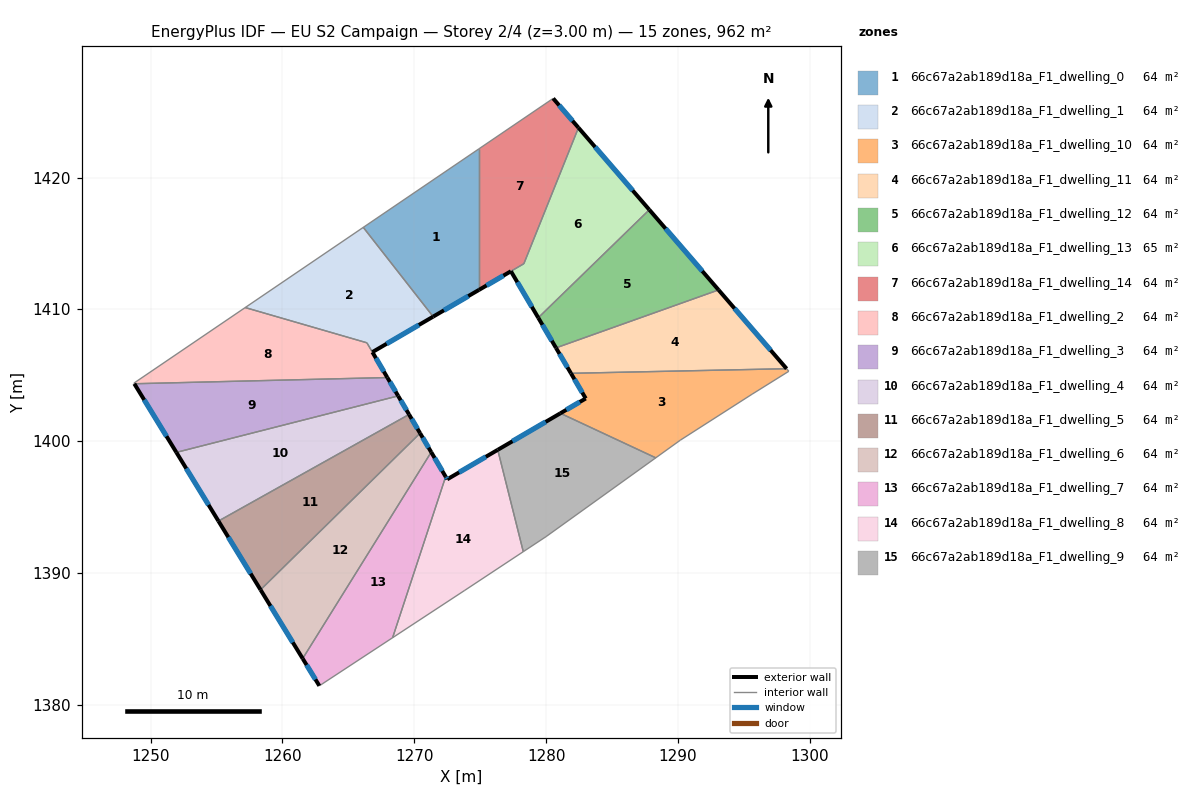
=== STOREY PLAN SPEC (per zone: floor XY polygon, exterior-wall plan segments, windows/doors) ===
zone 1: 66c67a2ab189d18a_F1_dwelling_0  (64.2 m²)
  floor: (1274.91, 1422.19) (1274.91, 1411.49) (1271.43, 1409.45) (1266.13, 1416.22)
  exterior wall: (1271.43, 1409.45) – (1274.91, 1411.49)  [4.0 m]
    window: (1272.25, 1409.93) – (1274.09, 1411.01)  [3.4 m²]
  interior walls: 3
zone 2: 66c67a2ab189d18a_F1_dwelling_1  (64.5 m²)
  floor: (1266.13, 1416.22) (1271.43, 1409.45) (1266.82, 1406.76) (1266.40, 1407.47) (1257.17, 1410.14)
  exterior wall: (1266.82, 1406.76) – (1271.43, 1409.45)  [5.3 m]
    window: (1267.90, 1407.40) – (1270.35, 1408.82)  [4.5 m²]
  interior walls: 4
zone 3: 66c67a2ab189d18a_F1_dwelling_10  (64.2 m²)
  floor: (1298.23, 1405.50) (1298.40, 1405.31) (1295.61, 1403.57) (1290.18, 1400.09) (1288.31, 1398.75) (1281.08, 1402.12) (1283.00, 1403.25) (1281.88, 1405.16)
  exterior wall: (1283.00, 1403.25) – (1281.08, 1402.12)  [2.2 m]
    window: (1282.55, 1402.98) – (1281.53, 1402.39)  [1.9 m²]
  exterior wall: (1281.88, 1405.16) – (1283.00, 1403.25)  [2.2 m]
    window: (1282.14, 1404.71) – (1282.74, 1403.70)  [1.9 m²]
  interior walls: 6
zone 4: 66c67a2ab189d18a_F1_dwelling_11  (64.2 m²)
  floor: (1293.08, 1411.48) (1298.23, 1405.50) (1281.88, 1405.16) (1280.74, 1407.08)
  exterior wall: (1280.74, 1407.08) – (1281.88, 1405.16)  [2.2 m]
    window: (1281.01, 1406.63) – (1281.61, 1405.61)  [1.9 m²]
  exterior wall: (1298.23, 1405.50) – (1293.08, 1411.48)  [7.9 m]
    window: (1297.02, 1406.91) – (1294.29, 1410.08)  [6.7 m²]
  interior walls: 2
zone 5: 66c67a2ab189d18a_F1_dwelling_12  (64.2 m²)
  floor: (1287.82, 1417.56) (1293.08, 1411.48) (1280.74, 1407.08) (1279.40, 1409.37)
  exterior wall: (1279.40, 1409.37) – (1280.74, 1407.08)  [2.7 m]
    window: (1279.72, 1408.83) – (1280.43, 1407.62)  [2.2 m²]
  exterior wall: (1293.08, 1411.48) – (1287.82, 1417.56)  [8.0 m]
    window: (1291.84, 1412.91) – (1289.06, 1416.13)  [6.8 m²]
  interior walls: 2
zone 6: 66c67a2ab189d18a_F1_dwelling_13  (64.7 m²)
  floor: (1282.45, 1423.78) (1287.82, 1417.56) (1279.40, 1409.37) (1277.33, 1412.90) (1278.31, 1413.47)
  exterior wall: (1287.82, 1417.56) – (1282.45, 1423.78)  [8.2 m]
    window: (1286.56, 1419.02) – (1283.71, 1422.32)  [6.9 m²]
  exterior wall: (1277.33, 1412.90) – (1279.40, 1409.37)  [4.1 m]
    window: (1277.81, 1412.07) – (1278.91, 1410.20)  [3.5 m²]
  interior walls: 3
zone 7: 66c67a2ab189d18a_F1_dwelling_14  (63.7 m²)
  floor: (1280.53, 1426.00) (1282.45, 1423.78) (1278.31, 1413.47) (1274.91, 1411.49) (1274.91, 1422.19)
  exterior wall: (1282.45, 1423.78) – (1280.53, 1426.00)  [2.9 m]
    window: (1282.00, 1424.30) – (1280.98, 1425.48)  [2.5 m²]
  exterior wall: (1274.91, 1411.49) – (1277.33, 1412.90)  [2.8 m]
    window: (1275.48, 1411.82) – (1276.76, 1412.56)  [2.4 m²]
  interior walls: 4
zone 8: 66c67a2ab189d18a_F1_dwelling_2  (63.8 m²)
  floor: (1266.40, 1407.47) (1266.82, 1406.76) (1267.95, 1404.83) (1248.76, 1404.36) (1248.73, 1404.41) (1257.17, 1410.14)
  exterior wall: (1267.95, 1404.83) – (1266.82, 1406.76)  [2.2 m]
    window: (1267.69, 1405.29) – (1267.09, 1406.31)  [1.9 m²]
  interior walls: 5
zone 9: 66c67a2ab189d18a_F1_dwelling_3  (64.2 m²)
  floor: (1267.95, 1404.83) (1268.77, 1403.44) (1251.95, 1399.16) (1248.76, 1404.36)
  exterior wall: (1268.77, 1403.44) – (1267.95, 1404.83)  [1.6 m]
    window: (1268.58, 1403.77) – (1268.15, 1404.51)  [1.4 m²]
  exterior wall: (1248.76, 1404.36) – (1251.95, 1399.16)  [6.1 m]
    window: (1249.51, 1403.14) – (1251.20, 1400.38)  [5.2 m²]
  interior walls: 2
zone 10: 66c67a2ab189d18a_F1_dwelling_4  (64.2 m²)
  floor: (1268.77, 1403.44) (1269.60, 1402.04) (1255.14, 1393.95) (1251.95, 1399.16)
  exterior wall: (1269.60, 1402.04) – (1268.77, 1403.44)  [1.6 m]
    window: (1269.41, 1402.37) – (1268.97, 1403.11)  [1.4 m²]
  exterior wall: (1251.95, 1399.16) – (1255.14, 1393.95)  [6.1 m]
    window: (1252.70, 1397.94) – (1254.39, 1395.17)  [5.2 m²]
  interior walls: 2
zone 11: 66c67a2ab189d18a_F1_dwelling_5  (64.1 m²)
  floor: (1269.60, 1402.04) (1270.44, 1400.61) (1258.34, 1388.74) (1255.14, 1393.95)
  exterior wall: (1270.44, 1400.61) – (1269.60, 1402.04)  [1.6 m]
    window: (1270.24, 1400.95) – (1269.80, 1401.70)  [1.4 m²]
  exterior wall: (1255.14, 1393.95) – (1258.34, 1388.74)  [6.1 m]
    window: (1255.89, 1392.73) – (1257.59, 1389.96)  [5.2 m²]
  interior walls: 2
zone 12: 66c67a2ab189d18a_F1_dwelling_6  (64.2 m²)
  floor: (1270.44, 1400.61) (1271.28, 1399.18) (1261.53, 1383.52) (1258.34, 1388.74)
  exterior wall: (1271.28, 1399.18) – (1270.44, 1400.61)  [1.7 m]
    window: (1271.08, 1399.51) – (1270.63, 1400.28)  [1.4 m²]
  exterior wall: (1258.34, 1388.74) – (1261.53, 1383.52)  [6.1 m]
    window: (1259.09, 1387.51) – (1260.78, 1384.75)  [5.2 m²]
  interior walls: 2
zone 13: 66c67a2ab189d18a_F1_dwelling_7  (64.2 m²)
  floor: (1271.28, 1399.18) (1272.38, 1397.32) (1268.35, 1385.10) (1262.80, 1381.46) (1261.53, 1383.52)
  exterior wall: (1272.38, 1397.32) – (1271.28, 1399.18)  [2.2 m]
    window: (1272.12, 1397.75) – (1271.54, 1398.74)  [1.8 m²]
  exterior wall: (1261.53, 1383.52) – (1262.80, 1381.46)  [2.4 m]
    window: (1261.83, 1383.04) – (1262.50, 1381.94)  [2.0 m²]
  interior walls: 3
zone 14: 66c67a2ab189d18a_F1_dwelling_8  (64.2 m²)
  floor: (1276.33, 1399.35) (1278.26, 1391.63) (1273.83, 1388.70) (1268.35, 1385.10) (1272.38, 1397.32) (1272.49, 1397.12)
  exterior wall: (1272.49, 1397.12) – (1272.38, 1397.32)  [0.2 m]
    window: (1272.47, 1397.16) – (1272.40, 1397.27)  [0.2 m²]
  exterior wall: (1276.33, 1399.35) – (1272.49, 1397.12)  [4.4 m]
    window: (1275.43, 1398.83) – (1273.39, 1397.64)  [3.7 m²]
  interior walls: 4
zone 15: 66c67a2ab189d18a_F1_dwelling_9  (64.2 m²)
  floor: (1288.31, 1398.75) (1279.99, 1392.77) (1278.26, 1391.63) (1276.33, 1399.35) (1281.08, 1402.12)
  exterior wall: (1281.08, 1402.12) – (1276.33, 1399.35)  [5.5 m]
    window: (1279.96, 1401.47) – (1277.44, 1400.00)  [4.6 m²]
  interior walls: 4

=== DERIVED (storey summary) ===
Building: EU S2 Campaign
Storey: 2 of 4  (floor level z = 3.00 m)
Storey gross floor area: 962.3 m²
Zones on this storey: 15
  - 66c67a2ab189d18a_F1_dwelling_0: floor 64.2 m²; exterior wall 4.0 m (12.1 m²); 1 window(s) 3.4 m²; WWR 28.1%
  - 66c67a2ab189d18a_F1_dwelling_1: floor 64.5 m²; exterior wall 5.3 m (16.0 m²); 1 window(s) 4.5 m²; WWR 28.1%
  - 66c67a2ab189d18a_F1_dwelling_10: floor 64.2 m²; exterior wall 4.4 m (13.3 m²); 2 window(s) 3.7 m²; WWR 28.1%
  - 66c67a2ab189d18a_F1_dwelling_11: floor 64.2 m²; exterior wall 10.1 m (30.4 m²); 2 window(s) 8.6 m²; WWR 28.1%
  - 66c67a2ab189d18a_F1_dwelling_12: floor 64.2 m²; exterior wall 10.7 m (32.1 m²); 2 window(s) 9.0 m²; WWR 28.1%
  - 66c67a2ab189d18a_F1_dwelling_13: floor 64.7 m²; exterior wall 12.3 m (36.9 m²); 2 window(s) 10.4 m²; WWR 28.1%
  - 66c67a2ab189d18a_F1_dwelling_14: floor 63.7 m²; exterior wall 5.7 m (17.2 m²); 2 window(s) 4.8 m²; WWR 28.1%
  - 66c67a2ab189d18a_F1_dwelling_2: floor 63.8 m²; exterior wall 2.2 m (6.7 m²); 1 window(s) 1.9 m²; WWR 28.1%
  - 66c67a2ab189d18a_F1_dwelling_3: floor 64.2 m²; exterior wall 7.7 m (23.2 m²); 2 window(s) 6.5 m²; WWR 28.1%
  - 66c67a2ab189d18a_F1_dwelling_4: floor 64.2 m²; exterior wall 7.7 m (23.2 m²); 2 window(s) 6.5 m²; WWR 28.1%
  - 66c67a2ab189d18a_F1_dwelling_5: floor 64.1 m²; exterior wall 7.8 m (23.3 m²); 2 window(s) 6.5 m²; WWR 28.1%
  - 66c67a2ab189d18a_F1_dwelling_6: floor 64.2 m²; exterior wall 7.8 m (23.4 m²); 2 window(s) 6.6 m²; WWR 28.1%
  - 66c67a2ab189d18a_F1_dwelling_7: floor 64.2 m²; exterior wall 4.6 m (13.7 m²); 2 window(s) 3.9 m²; WWR 28.1%
  - 66c67a2ab189d18a_F1_dwelling_8: floor 64.2 m²; exterior wall 4.7 m (14.0 m²); 2 window(s) 3.9 m²; WWR 28.1%
  - 66c67a2ab189d18a_F1_dwelling_9: floor 64.2 m²; exterior wall 5.5 m (16.5 m²); 1 window(s) 4.6 m²; WWR 28.1%
Zone adjacency (shared interzone walls):
  - 66c67a2ab189d18a_F1_dwelling_0 ↔ 66c67a2ab189d18a_F1_dwelling_1
  - 66c67a2ab189d18a_F1_dwelling_0 ↔ 66c67a2ab189d18a_F1_dwelling_14
  - 66c67a2ab189d18a_F1_dwelling_1 ↔ 66c67a2ab189d18a_F1_dwelling_2
  - 66c67a2ab189d18a_F1_dwelling_10 ↔ 66c67a2ab189d18a_F1_dwelling_11
  - 66c67a2ab189d18a_F1_dwelling_10 ↔ 66c67a2ab189d18a_F1_dwelling_9
  - 66c67a2ab189d18a_F1_dwelling_11 ↔ 66c67a2ab189d18a_F1_dwelling_12
  - 66c67a2ab189d18a_F1_dwelling_12 ↔ 66c67a2ab189d18a_F1_dwelling_13
  - 66c67a2ab189d18a_F1_dwelling_13 ↔ 66c67a2ab189d18a_F1_dwelling_14
  - 66c67a2ab189d18a_F1_dwelling_2 ↔ 66c67a2ab189d18a_F1_dwelling_3
  - 66c67a2ab189d18a_F1_dwelling_3 ↔ 66c67a2ab189d18a_F1_dwelling_4
  - 66c67a2ab189d18a_F1_dwelling_4 ↔ 66c67a2ab189d18a_F1_dwelling_5
  - 66c67a2ab189d18a_F1_dwelling_5 ↔ 66c67a2ab189d18a_F1_dwelling_6
  - 66c67a2ab189d18a_F1_dwelling_6 ↔ 66c67a2ab189d18a_F1_dwelling_7
  - 66c67a2ab189d18a_F1_dwelling_7 ↔ 66c67a2ab189d18a_F1_dwelling_8
  - 66c67a2ab189d18a_F1_dwelling_8 ↔ 66c67a2ab189d18a_F1_dwelling_9